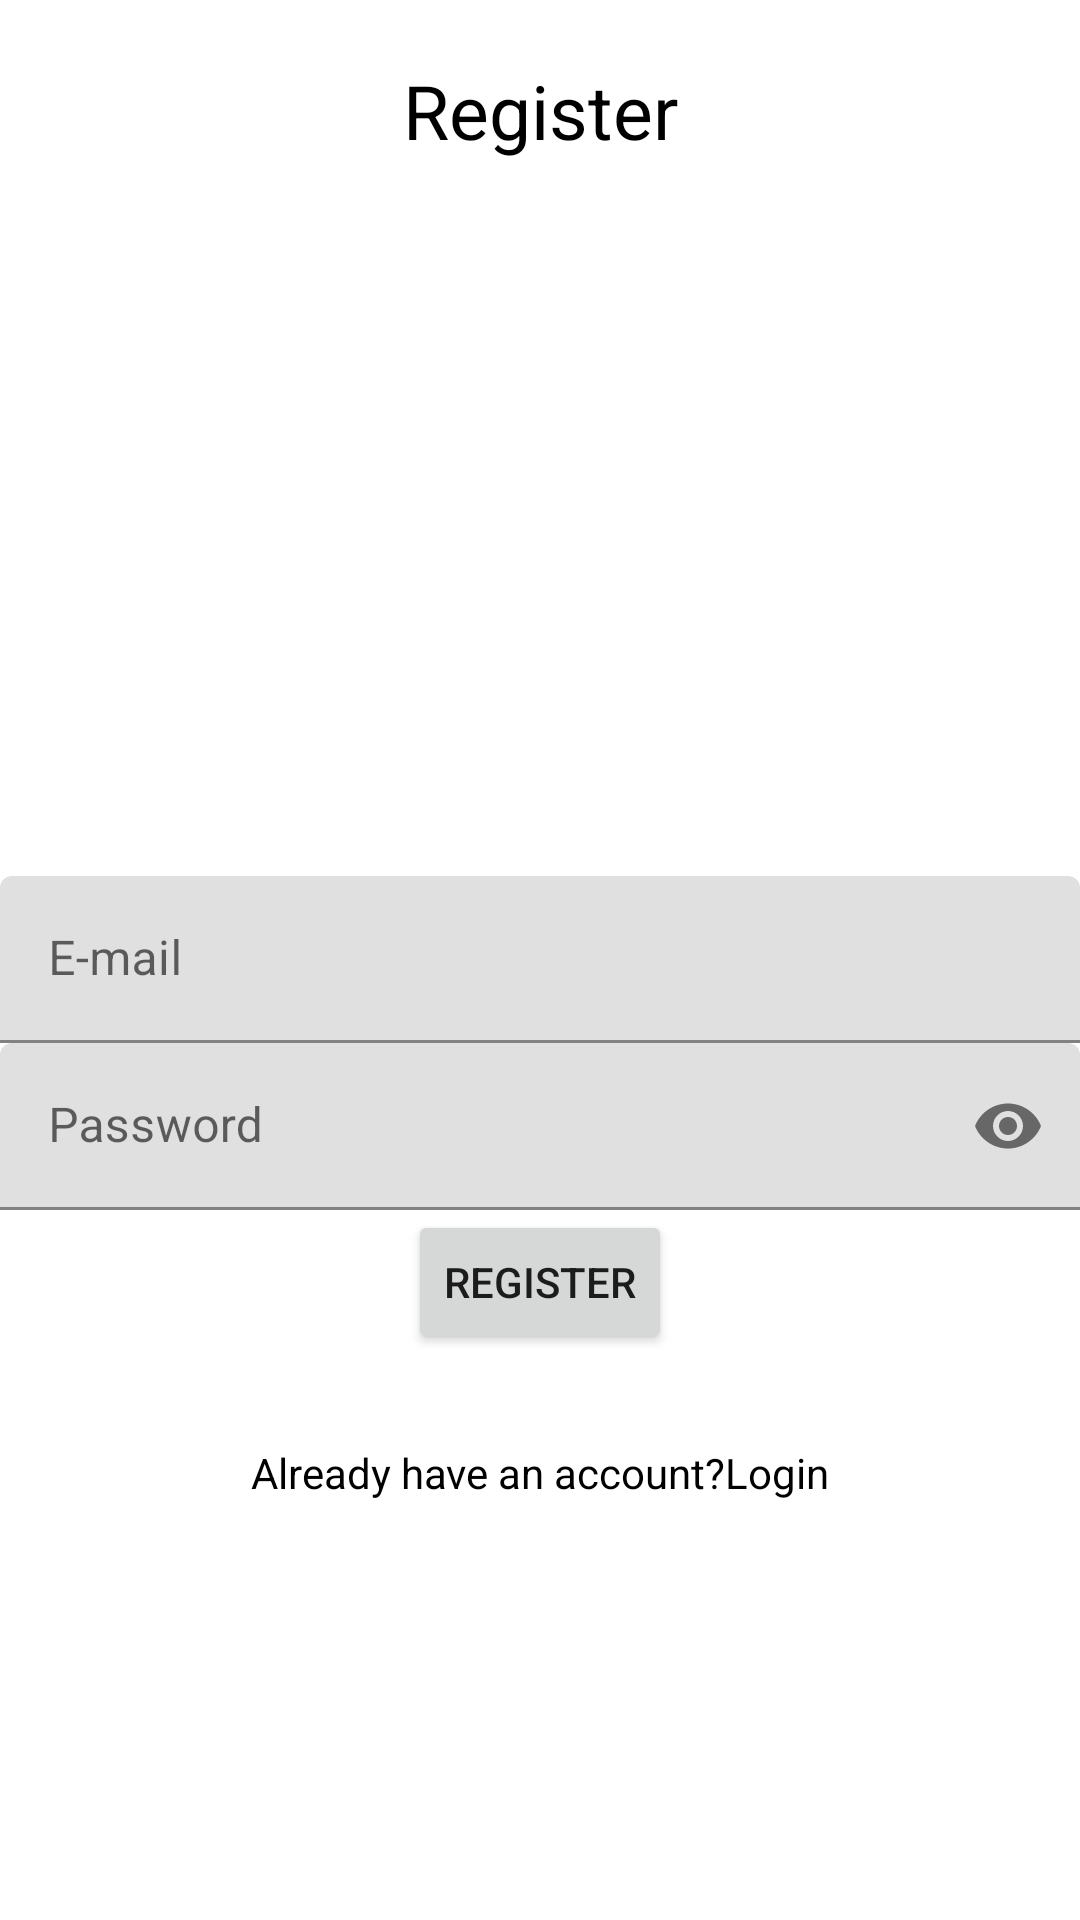

Here is an Android app screen rendered from its layout file. Give the layout XML and the strings, colors and styles it references.
<!-- AndroidManifest.xml: application theme Theme.Newgooglesignin -->
<!-- res/layout/activity_register.xml -->
<?xml version="1.0" encoding="utf-8"?>
<RelativeLayout xmlns:android="http://schemas.android.com/apk/res/android"
    xmlns:app="http://schemas.android.com/apk/res-auto"
    xmlns:tools="http://schemas.android.com/tools"
    android:layout_width="match_parent"
    android:layout_height="match_parent"
    tools:context=".RegisterActivity">
    <TextView
        android:layout_width="match_parent"
        android:layout_height="wrap_content"
        android:textAlignment="center"
        android:text="Register"
        android:textColor="@color/black"
        android:padding="20dp"
        android:textSize="25sp"/>


    <com.google.android.material.textfield.TextInputLayout
        android:layout_width="match_parent"
        android:layout_height="wrap_content"
        android:layout_centerHorizontal="true"
        android:layout_centerVertical="true"
        android:id="@+id/emailTIL"
       >
        <EditText
            android:layout_width="match_parent"
            android:layout_height="wrap_content"
            android:hint="E-mail"
            android:id="@+id/emailEt"
            android:inputType="textEmailAddress"
            />
    </com.google.android.material.textfield.TextInputLayout>
    <com.google.android.material.textfield.TextInputLayout
    android:layout_width="match_parent"
    android:layout_height="wrap_content"
    android:layout_centerHorizontal="true"
    android:layout_centerVertical="true"
    android:id="@+id/passwordTIL"
        android:layout_below="@id/emailTIL"
        app:passwordToggleEnabled="true"
    >
    <EditText
        android:layout_width="match_parent"
        android:layout_height="wrap_content"
        android:hint="Password"
        android:id="@+id/passwordEt"
        android:inputType="textPassword"
        />

</com.google.android.material.textfield.TextInputLayout>

    <Button
        android:id="@+id/registerBtn"
        android:layout_width="wrap_content"
        android:layout_height="wrap_content"
        android:layout_below="@id/passwordTIL"
        android:layout_centerHorizontal="true"
        android:text="Register"
        />
    <TextView
        android:id="@+id/have_accountTv"
        android:layout_width="match_parent"
        android:layout_height="wrap_content"
        android:layout_below="@id/registerBtn"
        android:text="Already have an account?Login"
        android:textAlignment="center"
        android:layout_marginTop="30dp"
        android:textColor="@color/black"/>
</RelativeLayout>
<!-- resources referenced by this layout -->
<resources>
  <color name="black">#FF000000</color>
  <style name="Theme.Newgooglesignin" parent="Theme.MaterialComponents.DayNight.DarkActionBar">
          
          <item name="colorPrimary">@color/purple_500</item>
          <item name="colorPrimaryVariant">@color/purple_700</item>
          <item name="colorOnPrimary">@color/white</item>
          
          <item name="colorSecondary">@color/teal_200</item>
          <item name="colorSecondaryVariant">@color/teal_700</item>
          <item name="colorOnSecondary">@color/black</item>
          
          <item name="android:statusBarColor" tools:targetApi="l">?attr/colorPrimaryVariant</item>
          
      </style>
  <color name="purple_500">#FF6200EE</color>
  <color name="purple_700">#FF3700B3</color>
  <color name="white">#FFFFFFFF</color>
  <color name="teal_200">#FF03DAC5</color>
  <color name="teal_700">#FF018786</color>
</resources>
